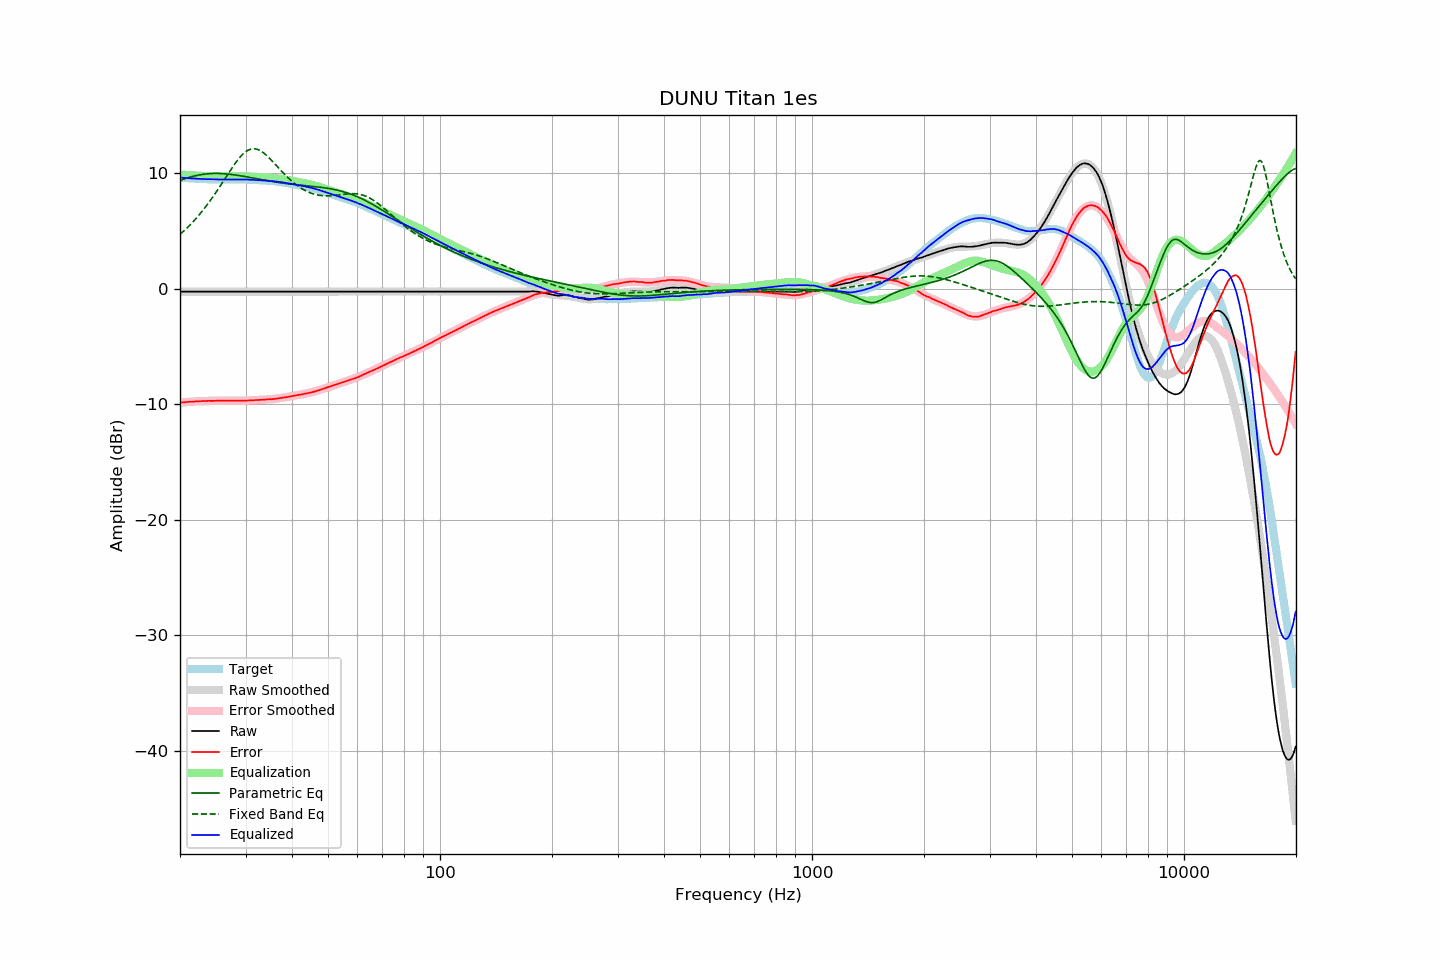

Data behind this chart, as committed beside it:
frequency, raw, error, smoothed, error_smoothed, equalization, parametric_eq, fixed_band_eq, equalized_raw, equalized_smoothed, target
20.00, -0.26, -9.87, -0.26, -9.87, 9.87, 9.34, 4.69, 9.61, 9.61, 9.60
20.20, -0.26, -9.86, -0.26, -9.86, 9.86, 9.39, 4.81, 9.59, 9.59, 9.59
20.40, -0.26, -9.85, -0.26, -9.85, 9.85, 9.44, 4.93, 9.58, 9.58, 9.58
20.61, -0.26, -9.84, -0.26, -9.83, 9.83, 9.49, 5.06, 9.57, 9.57, 9.57
20.81, -0.26, -9.82, -0.26, -9.82, 9.82, 9.54, 5.19, 9.56, 9.56, 9.55
21.02, -0.26, -9.80, -0.26, -9.81, 9.81, 9.58, 5.33, 9.55, 9.55, 9.54
21.23, -0.26, -9.79, -0.26, -9.80, 9.80, 9.63, 5.47, 9.54, 9.54, 9.53
21.44, -0.26, -9.80, -0.26, -9.79, 9.79, 9.67, 5.61, 9.53, 9.53, 9.54
21.66, -0.26, -9.78, -0.26, -9.78, 9.78, 9.70, 5.76, 9.52, 9.52, 9.52
21.87, -0.26, -9.78, -0.26, -9.77, 9.77, 9.74, 5.91, 9.51, 9.51, 9.52
22.09, -0.26, -9.76, -0.26, -9.76, 9.76, 9.77, 6.06, 9.50, 9.50, 9.50
22.31, -0.26, -9.76, -0.26, -9.76, 9.76, 9.80, 6.22, 9.49, 9.49, 9.49
22.54, -0.26, -9.75, -0.26, -9.75, 9.75, 9.82, 6.39, 9.49, 9.49, 9.48
22.76, -0.26, -9.75, -0.26, -9.74, 9.74, 9.85, 6.55, 9.48, 9.48, 9.48
22.99, -0.26, -9.74, -0.26, -9.74, 9.74, 9.87, 6.72, 9.47, 9.47, 9.47
23.22, -0.26, -9.72, -0.26, -9.73, 9.73, 9.89, 6.90, 9.47, 9.47, 9.46
23.45, -0.26, -9.73, -0.26, -9.73, 9.73, 9.91, 7.08, 9.46, 9.46, 9.47
23.69, -0.26, -9.72, -0.26, -9.72, 9.72, 9.92, 7.26, 9.46, 9.46, 9.46
23.92, -0.26, -9.71, -0.26, -9.72, 9.72, 9.93, 7.45, 9.45, 9.45, 9.45
24.16, -0.26, -9.72, -0.26, -9.72, 9.72, 9.94, 7.64, 9.45, 9.45, 9.45
24.40, -0.26, -9.72, -0.26, -9.71, 9.71, 9.95, 7.84, 9.45, 9.45, 9.45
24.65, -0.26, -9.72, -0.26, -9.71, 9.71, 9.95, 8.04, 9.45, 9.45, 9.45
24.89, -0.26, -9.71, -0.26, -9.71, 9.71, 9.95, 8.24, 9.44, 9.44, 9.45
25.14, -0.26, -9.70, -0.26, -9.71, 9.71, 9.95, 8.45, 9.44, 9.44, 9.44
25.39, -0.26, -9.70, -0.26, -9.70, 9.70, 9.95, 8.66, 9.44, 9.44, 9.44
25.65, -0.26, -9.70, -0.26, -9.70, 9.70, 9.95, 8.87, 9.44, 9.44, 9.43
25.91, -0.26, -9.70, -0.26, -9.70, 9.70, 9.94, 9.08, 9.44, 9.44, 9.43
26.16, -0.26, -9.70, -0.26, -9.70, 9.70, 9.93, 9.30, 9.44, 9.44, 9.44
26.43, -0.26, -9.70, -0.26, -9.70, 9.70, 9.92, 9.51, 9.43, 9.43, 9.44
26.69, -0.26, -9.70, -0.26, -9.70, 9.70, 9.91, 9.73, 9.43, 9.43, 9.44
26.96, -0.26, -9.70, -0.26, -9.70, 9.70, 9.90, 9.94, 9.43, 9.43, 9.43
27.23, -0.26, -9.70, -0.26, -9.70, 9.70, 9.88, 10.16, 9.44, 9.44, 9.43
27.50, -0.26, -9.69, -0.26, -9.70, 9.70, 9.87, 10.36, 9.44, 9.44, 9.43
27.77, -0.26, -9.70, -0.26, -9.70, 9.70, 9.85, 10.57, 9.44, 9.44, 9.44
28.05, -0.26, -9.70, -0.26, -9.70, 9.70, 9.83, 10.77, 9.44, 9.44, 9.43
28.33, -0.26, -9.71, -0.26, -9.70, 9.70, 9.81, 10.96, 9.44, 9.44, 9.44
28.62, -0.26, -9.70, -0.26, -9.70, 9.70, 9.79, 11.14, 9.44, 9.44, 9.44
28.90, -0.26, -9.71, -0.26, -9.70, 9.70, 9.77, 11.31, 9.44, 9.44, 9.45
29.19, -0.26, -9.71, -0.26, -9.70, 9.70, 9.74, 11.47, 9.44, 9.44, 9.44
29.48, -0.26, -9.70, -0.26, -9.70, 9.70, 9.72, 11.61, 9.43, 9.43, 9.44
29.78, -0.26, -9.70, -0.26, -9.70, 9.70, 9.70, 11.73, 9.43, 9.43, 9.44
30.08, -0.26, -9.70, -0.26, -9.69, 9.69, 9.67, 11.84, 9.43, 9.43, 9.43
30.38, -0.26, -9.68, -0.26, -9.69, 9.69, 9.65, 11.93, 9.42, 9.42, 9.42
30.68, -0.26, -9.68, -0.26, -9.68, 9.68, 9.62, 12.00, 9.42, 9.42, 9.41
30.99, -0.26, -9.68, -0.26, -9.68, 9.68, 9.60, 12.05, 9.41, 9.41, 9.41
31.30, -0.26, -9.67, -0.26, -9.67, 9.67, 9.57, 12.08, 9.41, 9.41, 9.41
31.61, -0.26, -9.67, -0.26, -9.66, 9.66, 9.54, 12.09, 9.40, 9.40, 9.40
31.93, -0.26, -9.64, -0.26, -9.65, 9.65, 9.52, 12.07, 9.39, 9.39, 9.38
32.24, -0.26, -9.65, -0.26, -9.65, 9.65, 9.49, 12.04, 9.38, 9.38, 9.38
32.57, -0.26, -9.63, -0.26, -9.64, 9.64, 9.46, 11.99, 9.37, 9.37, 9.37
32.89, -0.26, -9.63, -0.26, -9.63, 9.63, 9.44, 11.92, 9.37, 9.37, 9.36
33.22, -0.26, -9.62, -0.26, -9.62, 9.62, 9.41, 11.83, 9.36, 9.36, 9.36
33.55, -0.26, -9.62, -0.26, -9.61, 9.61, 9.39, 11.73, 9.35, 9.35, 9.35
33.89, -0.26, -9.60, -0.26, -9.61, 9.61, 9.36, 11.62, 9.34, 9.34, 9.34
34.23, -0.26, -9.59, -0.26, -9.60, 9.60, 9.34, 11.50, 9.33, 9.33, 9.32
34.57, -0.26, -9.58, -0.26, -9.59, 9.59, 9.31, 11.36, 9.32, 9.32, 9.32
34.92, -0.26, -9.56, -0.26, -9.57, 9.57, 9.29, 11.22, 9.31, 9.31, 9.30
35.27, -0.26, -9.58, -0.26, -9.56, 9.56, 9.27, 11.08, 9.30, 9.30, 9.31
35.62, -0.26, -9.55, -0.26, -9.55, 9.55, 9.24, 10.93, 9.29, 9.29, 9.29
35.97, -0.26, -9.54, -0.26, -9.53, 9.53, 9.22, 10.78, 9.27, 9.27, 9.28
... 635 more rows
